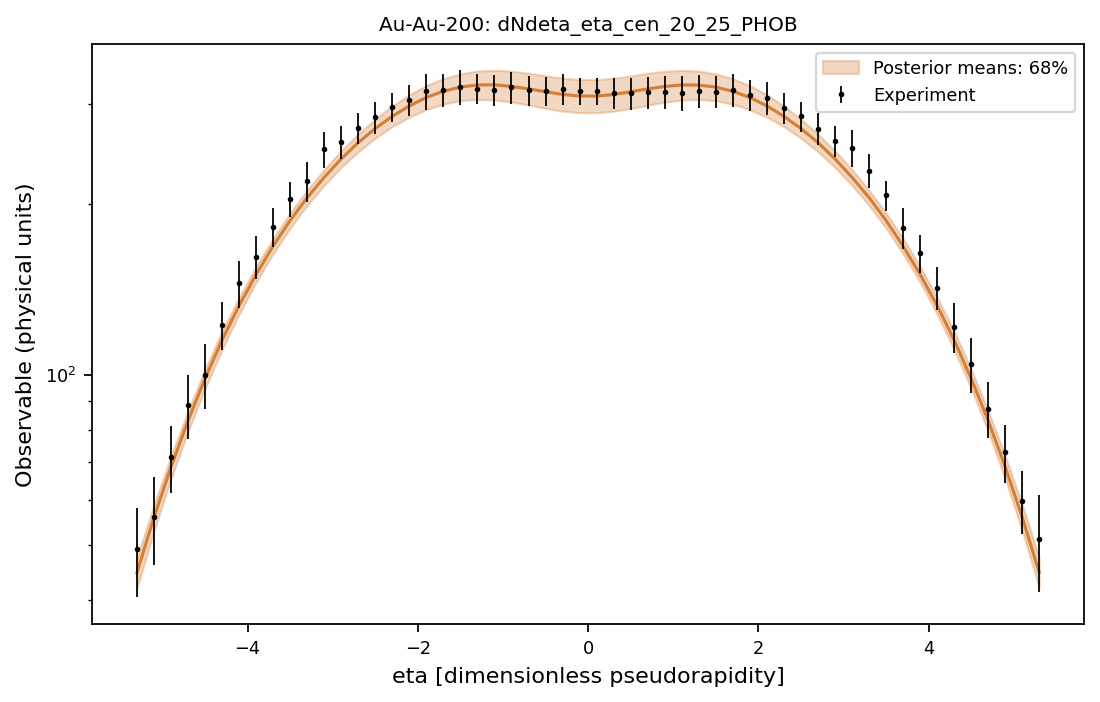

Data behind this chart, as committed beside it:
system, observable, bin_index, bin_low, bin_high, center, experiment, experimental_std, q05, q16, median, q84, q95
Au-Au-200, dNdeta_eta_cen_20_25_PHOB, 0, -5.4, -5.2, -5.3, 49.33, 8.817, 40.21, 42.02, 44.75, 47.5, 49.34
Au-Au-200, dNdeta_eta_cen_20_25_PHOB, 1, -5.2, -5.0, -5.1, 56.17, 9.934, 51, 53, 55.97, 58.91, 60.87
Au-Au-200, dNdeta_eta_cen_20_25_PHOB, 2, -5.0, -4.8, -4.9, 71.55, 9.597, 63.28, 65.48, 68.72, 71.82, 73.97
Au-Au-200, dNdeta_eta_cen_20_25_PHOB, 3, -4.8, -4.6, -4.7, 88.47, 11.58, 76.89, 79.37, 82.9, 86.29, 88.64
Au-Au-200, dNdeta_eta_cen_20_25_PHOB, 4, -4.6, -4.4, -4.5, 99.95, 13.12, 92.21, 94.54, 98.4, 102.2, 104.6
Au-Au-200, dNdeta_eta_cen_20_25_PHOB, 5, -4.4, -4.2, -4.3, 122.5, 11.81, 108.3, 110.7, 115, 119.3, 121.8
Au-Au-200, dNdeta_eta_cen_20_25_PHOB, 6, -4.2, -4.0, -4.1, 144.8, 13.56, 125.1, 127.8, 132.3, 136.8, 139.8
Au-Au-200, dNdeta_eta_cen_20_25_PHOB, 7, -4.0, -3.8, -3.9, 161.5, 13.82, 142.6, 145.6, 150.2, 155.1, 158.8
Au-Au-200, dNdeta_eta_cen_20_25_PHOB, 8, -3.8, -3.6, -3.7, 182.2, 14.64, 159.9, 163.4, 168.5, 173.8, 177.6
Au-Au-200, dNdeta_eta_cen_20_25_PHOB, 9, -3.6, -3.4, -3.5, 203.9, 14.62, 177.7, 181.2, 187, 192.7, 196.4
Au-Au-200, dNdeta_eta_cen_20_25_PHOB, 10, -3.4, -3.2, -3.3, 219.5, 17.69, 194.4, 198.7, 205.1, 211.5, 215.8
Au-Au-200, dNdeta_eta_cen_20_25_PHOB, 11, -3.2, -3.0, -3.1, 249.5, 17.97, 210.7, 215.7, 222.8, 229.9, 235.1
Au-Au-200, dNdeta_eta_cen_20_25_PHOB, 12, -3.0, -2.8, -2.9, 257.1, 17.19, 226.6, 231.9, 240.1, 248, 254.2
Au-Au-200, dNdeta_eta_cen_20_25_PHOB, 13, -2.8, -2.6, -2.7, 272.5, 17.2, 241.1, 247.2, 256.5, 265.7, 272.5
Au-Au-200, dNdeta_eta_cen_20_25_PHOB, 14, -2.6, -2.4, -2.5, 284.2, 18.14, 254.2, 261.2, 271.6, 282.2, 289.8
Au-Au-200, dNdeta_eta_cen_20_25_PHOB, 15, -2.4, -2.2, -2.3, 296.2, 17.94, 265.5, 273.8, 285.4, 297.6, 305.8
Au-Au-200, dNdeta_eta_cen_20_25_PHOB, 16, -2.2, -2.0, -2.1, 305.2, 19.4, 275.9, 284.5, 297.7, 311.5, 320.8
Au-Au-200, dNdeta_eta_cen_20_25_PHOB, 17, -2.0, -1.8, -1.9, 315.8, 22.79, 284, 293.2, 308, 323.4, 333.7
Au-Au-200, dNdeta_eta_cen_20_25_PHOB, 18, -1.8, -1.6, -1.7, 317.6, 21.62, 289.9, 299.8, 316, 332.5, 344.1
Au-Au-200, dNdeta_eta_cen_20_25_PHOB, 19, -1.6, -1.4, -1.5, 321.7, 22.58, 293.6, 304.1, 321.3, 339.1, 352.3
Au-Au-200, dNdeta_eta_cen_20_25_PHOB, 20, -1.4, -1.2, -1.3, 319.2, 19.19, 294.8, 305.7, 324, 343, 356.5
Au-Au-200, dNdeta_eta_cen_20_25_PHOB, 21, -1.2, -1.0, -1.1, 317.5, 20.42, 293.7, 304.8, 324.2, 344, 358.8
Au-Au-200, dNdeta_eta_cen_20_25_PHOB, 22, -1.0, -0.8, -0.9, 321, 20.58, 291, 302.3, 322.2, 342.7, 358.3
Au-Au-200, dNdeta_eta_cen_20_25_PHOB, 23, -0.8, -0.6, -0.7, 317.1, 19.18, 287, 298.7, 318.9, 340, 355.8
Au-Au-200, dNdeta_eta_cen_20_25_PHOB, 24, -0.6, -0.4, -0.5, 316, 18.8, 283, 294.7, 315.3, 336.3, 352.5
Au-Au-200, dNdeta_eta_cen_20_25_PHOB, 25, -0.4, -0.2, -0.3, 318.6, 19.62, 279.9, 291.4, 311.9, 333.1, 349.8
Au-Au-200, dNdeta_eta_cen_20_25_PHOB, 26, -0.2, 0.0, -0.1, 316.5, 17.41, 278, 289.5, 309.9, 331.3, 347.9
Au-Au-200, dNdeta_eta_cen_20_25_PHOB, 27, 0.0, 0.2, 0.1, 316.5, 17.42, 278, 289.5, 309.8, 331.3, 347.9
Au-Au-200, dNdeta_eta_cen_20_25_PHOB, 28, 0.2, 0.4, 0.3, 313.5, 19.44, 279.9, 291.3, 311.8, 333.1, 349.6
Au-Au-200, dNdeta_eta_cen_20_25_PHOB, 29, 0.4, 0.6, 0.5, 313.5, 20.3, 282.9, 294.6, 315.3, 336.1, 352.4
Au-Au-200, dNdeta_eta_cen_20_25_PHOB, 30, 0.6, 0.8, 0.7, 314.7, 20.67, 286.9, 298.6, 318.9, 339.9, 355.7
Au-Au-200, dNdeta_eta_cen_20_25_PHOB, 31, 0.8, 1.0, 0.9, 315.4, 21.2, 290.9, 302.3, 322.1, 342.6, 358.2
Au-Au-200, dNdeta_eta_cen_20_25_PHOB, 32, 1.0, 1.2, 1.1, 313.8, 22.63, 293.6, 304.7, 324.1, 343.9, 358.7
Au-Au-200, dNdeta_eta_cen_20_25_PHOB, 33, 1.2, 1.4, 1.3, 316.2, 21.02, 294.7, 305.6, 323.9, 342.9, 356.5
Au-Au-200, dNdeta_eta_cen_20_25_PHOB, 34, 1.4, 1.6, 1.5, 315.3, 20.57, 293.5, 304, 321.2, 339, 352.1
Au-Au-200, dNdeta_eta_cen_20_25_PHOB, 35, 1.6, 1.8, 1.7, 317.3, 21.45, 289.8, 299.8, 315.9, 332.4, 344.1
Au-Au-200, dNdeta_eta_cen_20_25_PHOB, 36, 1.8, 2.0, 1.9, 310.7, 19.67, 284, 293.1, 307.9, 323.3, 333.7
Au-Au-200, dNdeta_eta_cen_20_25_PHOB, 37, 2.0, 2.2, 2.1, 307, 20.46, 275.8, 284.5, 297.7, 311.5, 320.9
Au-Au-200, dNdeta_eta_cen_20_25_PHOB, 38, 2.2, 2.4, 2.3, 294.9, 18.35, 265.5, 273.8, 285.4, 297.6, 305.9
Au-Au-200, dNdeta_eta_cen_20_25_PHOB, 39, 2.4, 2.6, 2.5, 285.6, 17.3, 254.2, 261.2, 271.6, 282.1, 289.9
Au-Au-200, dNdeta_eta_cen_20_25_PHOB, 40, 2.6, 2.8, 2.7, 271.4, 17.84, 241.1, 247.3, 256.5, 265.6, 272.6
Au-Au-200, dNdeta_eta_cen_20_25_PHOB, 41, 2.8, 3.0, 2.9, 258.1, 16.56, 226.7, 231.9, 240.1, 248.1, 254.3
Au-Au-200, dNdeta_eta_cen_20_25_PHOB, 42, 3.0, 3.2, 3.1, 251.3, 19.03, 210.7, 215.7, 222.9, 229.9, 235.1
Au-Au-200, dNdeta_eta_cen_20_25_PHOB, 43, 3.2, 3.4, 3.3, 228.7, 15.76, 194.5, 198.8, 205.2, 211.5, 215.9
Au-Au-200, dNdeta_eta_cen_20_25_PHOB, 44, 3.4, 3.6, 3.5, 207, 12.72, 177.8, 181.2, 187, 192.7, 196.8
Au-Au-200, dNdeta_eta_cen_20_25_PHOB, 45, 3.6, 3.8, 3.7, 181.6, 14.99, 160.2, 163.4, 168.5, 173.9, 177.8
Au-Au-200, dNdeta_eta_cen_20_25_PHOB, 46, 3.8, 4.0, 3.9, 163.6, 12.55, 142.7, 145.6, 150.3, 155.2, 158.8
Au-Au-200, dNdeta_eta_cen_20_25_PHOB, 47, 4.0, 4.2, 4.1, 142.2, 12.29, 125.1, 127.8, 132.4, 136.9, 139.9
Au-Au-200, dNdeta_eta_cen_20_25_PHOB, 48, 4.2, 4.4, 4.3, 121.3, 12.18, 108.3, 110.8, 115.1, 119.4, 121.9
Au-Au-200, dNdeta_eta_cen_20_25_PHOB, 49, 4.4, 4.6, 4.5, 104.3, 11.58, 92.26, 94.62, 98.47, 102.3, 104.6
Au-Au-200, dNdeta_eta_cen_20_25_PHOB, 50, 4.6, 4.8, 4.7, 87.09, 9.866, 76.86, 79.42, 83.01, 86.37, 88.81
Au-Au-200, dNdeta_eta_cen_20_25_PHOB, 51, 4.8, 5.0, 4.9, 72.9, 8.539, 63.26, 65.55, 68.79, 71.91, 74.04
Au-Au-200, dNdeta_eta_cen_20_25_PHOB, 52, 5.0, 5.2, 5.1, 59.99, 7.61, 51.1, 53.09, 56.05, 58.99, 60.96
Au-Au-200, dNdeta_eta_cen_20_25_PHOB, 53, 5.2, 5.4, 5.3, 51.4, 10.07, 40.29, 42.08, 44.81, 47.58, 49.44
